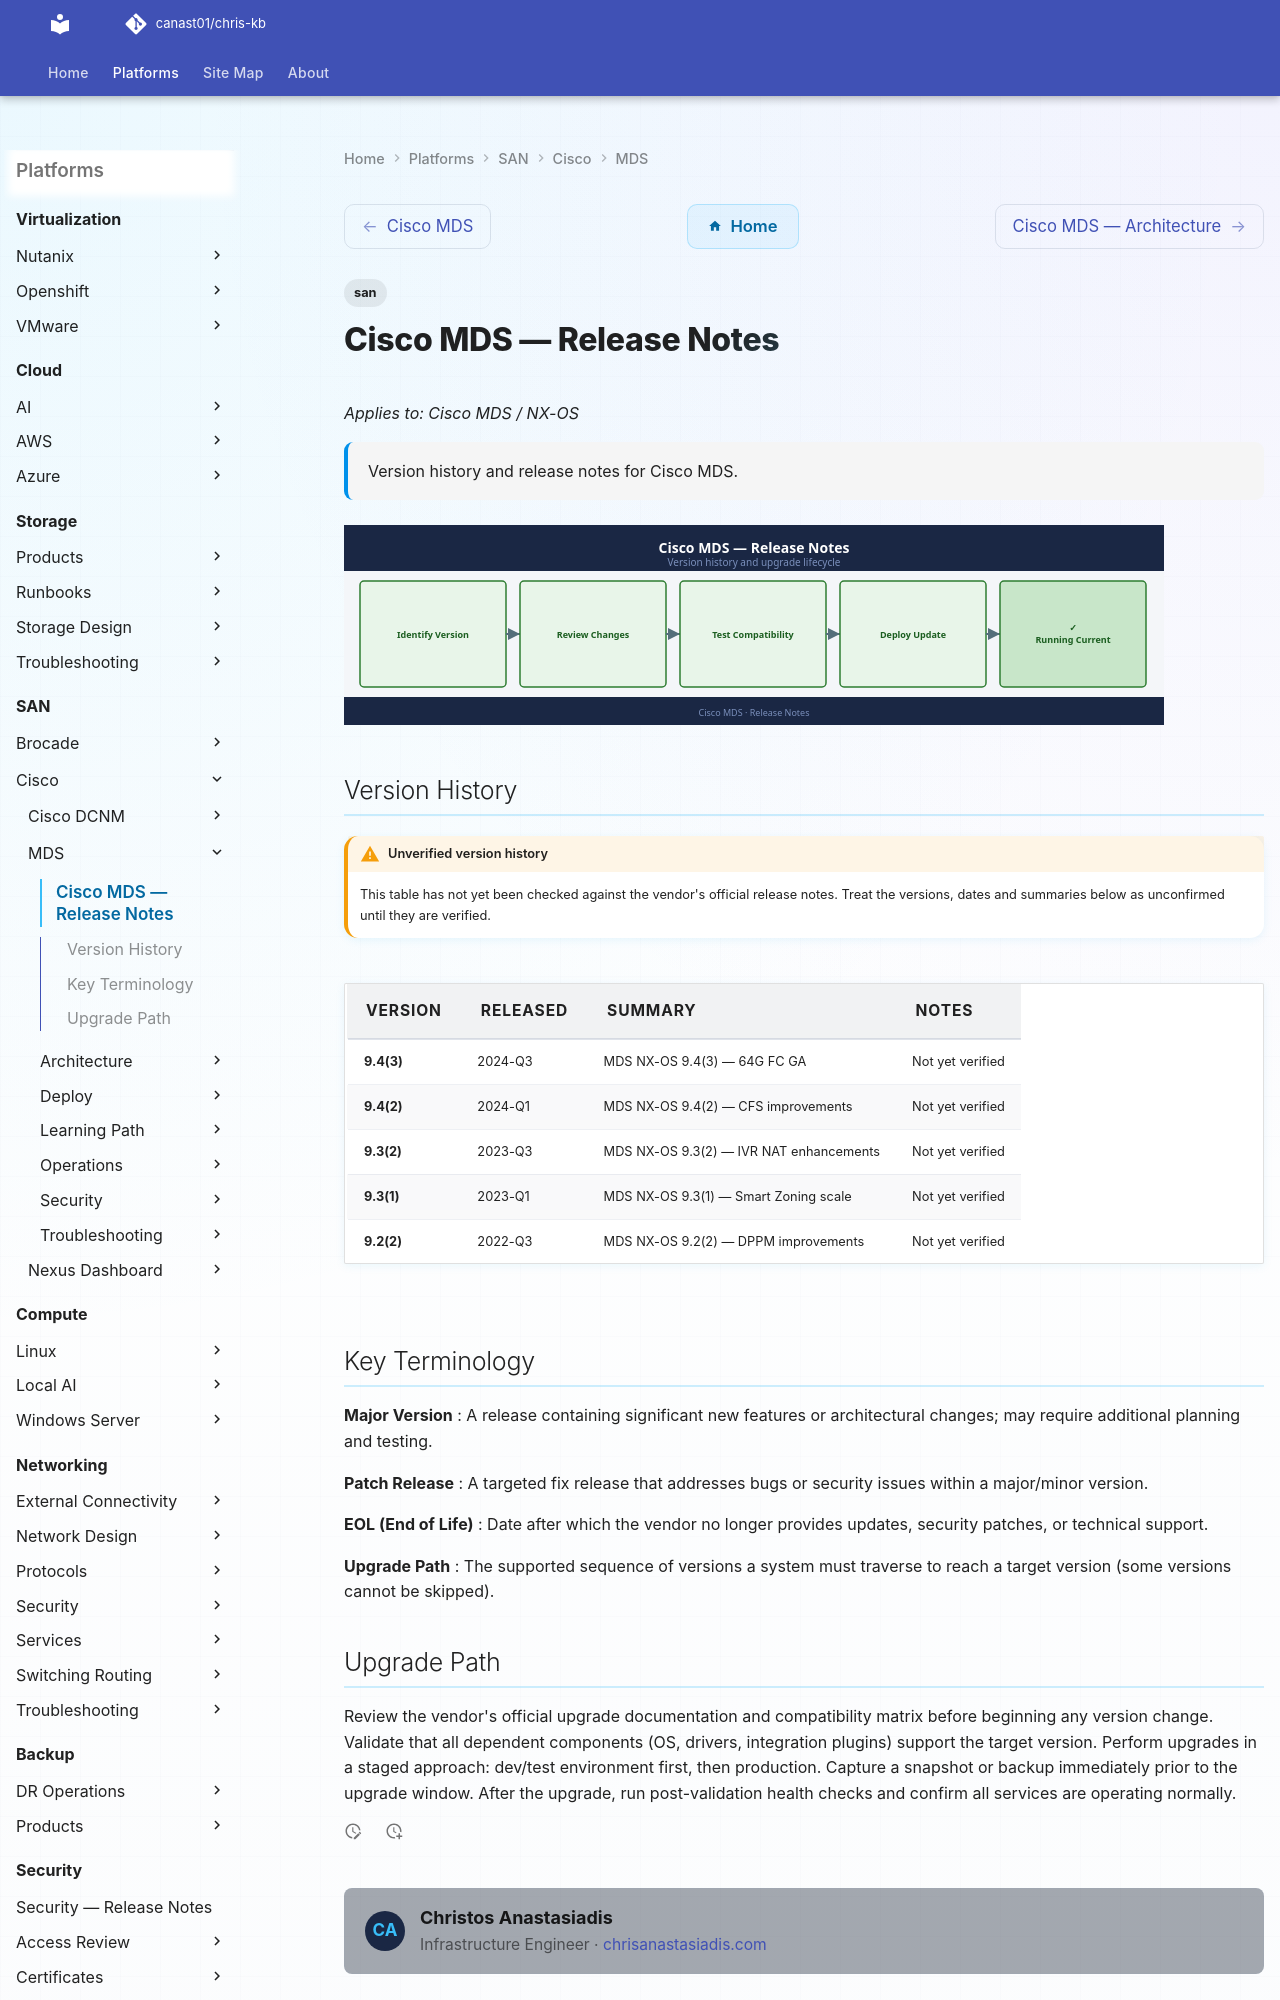

repository: canast01/chris-kb · page: san/cisco/mds/release-notes/index.html · generator: mkdocs

---
tags:
  - san
description: "Version history and release notes for Cisco MDS."
---
# Cisco MDS — Release Notes

*Applies to: Cisco MDS / NX-OS*

<div class="kb-summary">
Version history and release notes for Cisco MDS.
</div>

![Release Notes](../../../assets/mds-release-notes.svg)

## Version History

!!! warning "Unverified version history"
    This table has not yet been checked against the vendor's official release
    notes. Treat the versions, dates and summaries below as unconfirmed until
    they are verified.

| Version | Released | Summary | Notes |
|---------|----------|---------|-------|
| 9.4(3) | 2024-Q3 | MDS NX-OS 9.4(3) — 64G FC GA | Not yet verified |
| 9.4(2) | 2024-Q1 | MDS NX-OS 9.4(2) — CFS improvements | Not yet verified |
| 9.3(2) | 2023-Q3 | MDS NX-OS 9.3(2) — IVR NAT enhancements | Not yet verified |
| 9.3(1) | 2023-Q1 | MDS NX-OS 9.3(1) — Smart Zoning scale | Not yet verified |
| 9.2(2) | 2022-Q3 | MDS NX-OS 9.2(2) — DPPM improvements | Not yet verified |
